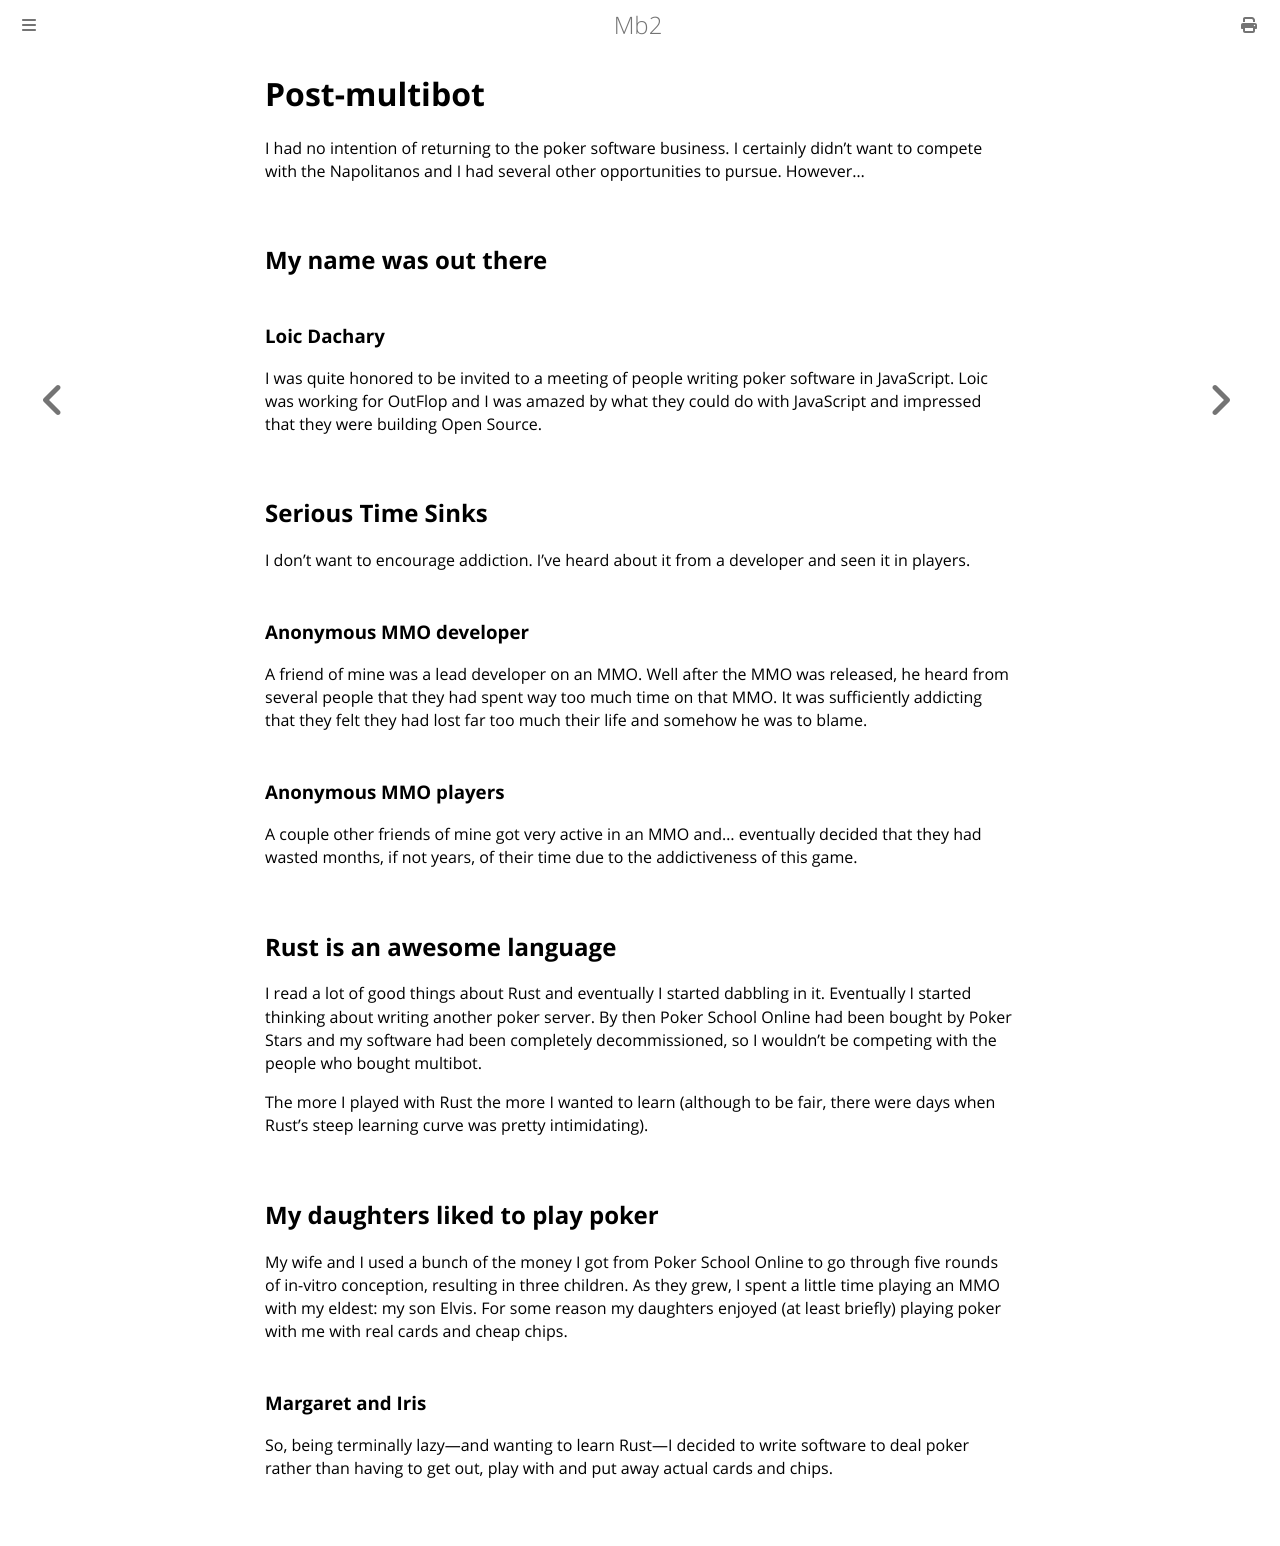

repository: ctm/mb2-doc · page: thanks/post-multibot.html · generator: mdbook

# Post-multibot

I had no intention of returning to the poker software business.  I
certainly didn't want to compete with the Napolitanos and I had
several other opportunities to pursue.  However&hellip;

## My name was out there

### Loic Dachary

I was quite honored to be invited to a meeting of people writing poker
software in JavaScript. Loic was working for OutFlop and I was amazed
by what they could do with JavaScript and impressed that they were
building Open Source.

## Serious Time Sinks

I don't want to encourage addiction.  I've heard about it from a developer
and seen it in players.

### Anonymous MMO developer

A friend of mine was a lead developer on an MMO.  Well after the MMO
was released, he heard from several people that they had spent way too
much time on that MMO. It was sufficiently addicting that they felt
they had lost far too much their life and somehow he was to blame.

### Anonymous MMO players

A couple other friends of mine got very active in an MMO and&hellip;
eventually decided that they had wasted months, if not years, of their
time due to the addictiveness of this game.

## Rust is an awesome language

I read a lot of good things about Rust and eventually I started
dabbling in it.  Eventually I started thinking about writing another
poker server.  By then Poker School Online had been bought by Poker
Stars and my software had been completely decommissioned, so I wouldn't
be competing with the people who bought multibot.

The more I played with Rust the more I wanted to learn (although to be
fair, there were days when Rust's steep learning curve was pretty
intimidating).

## My daughters liked to play poker

My wife and I used a bunch of the money I got from Poker School Online
to go through five rounds of in-vitro conception, resulting in three
children.  As they grew, I spent a little time playing an MMO with my
eldest: my son Elvis. For some reason my daughters enjoyed (at least
briefly) playing poker with me with real cards and cheap chips.

### Margaret and Iris

So, being terminally lazy&mdash;and wanting to learn Rust&mdash;I decided
to write software to deal poker rather than having to get out, play with
and put away actual cards and chips.
